The GitHub repository troniixx/aml2026-group-18 contains a labelled image folder "final" with 11 categories: bird, boar, dog, dragon, hare, horse, monkey, ram, rat, snake, tiger. Examples follow, each with its label.

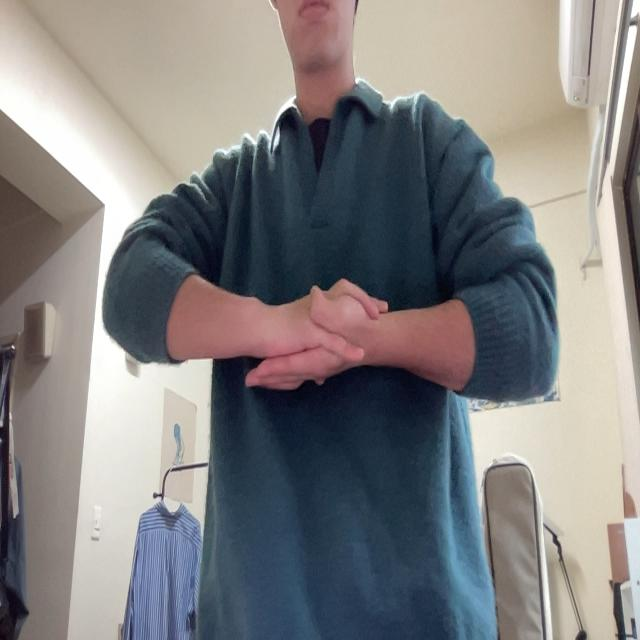
Label: monkey

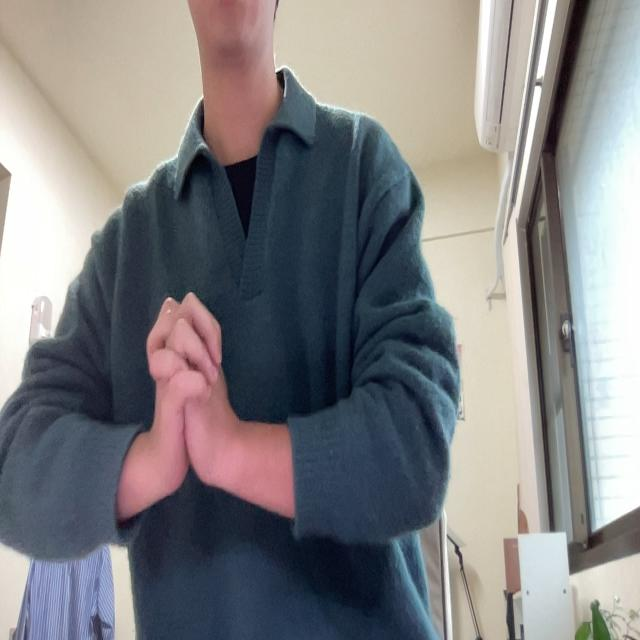
Label: snake

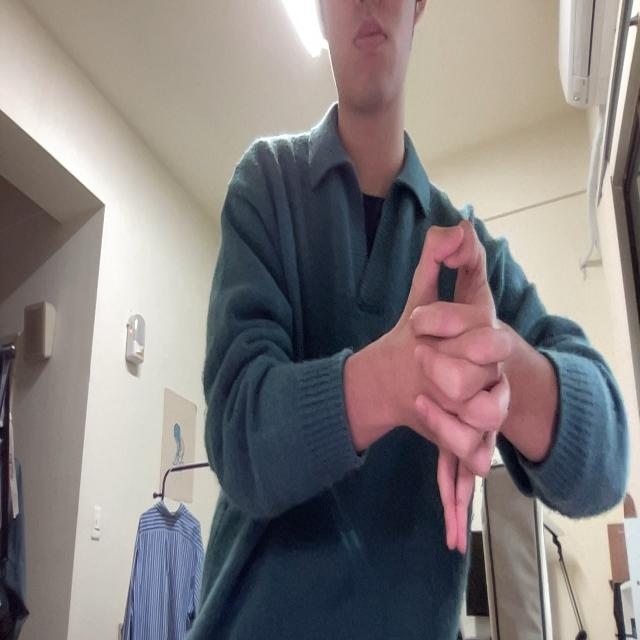
Label: dragon

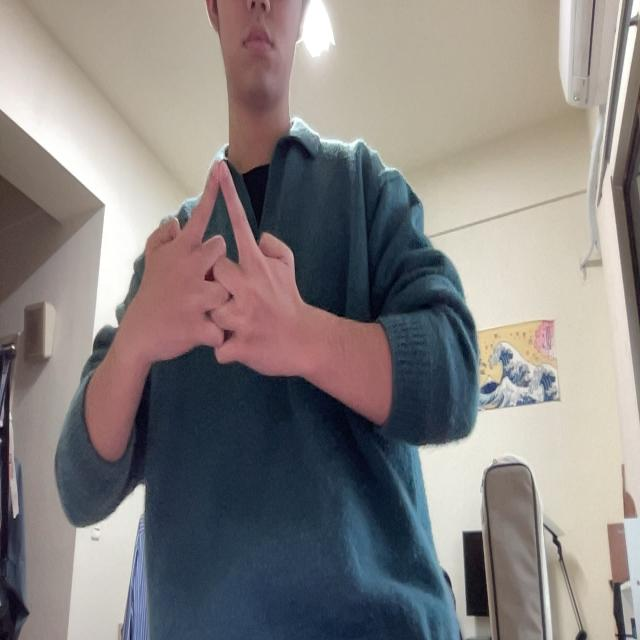
Label: horse

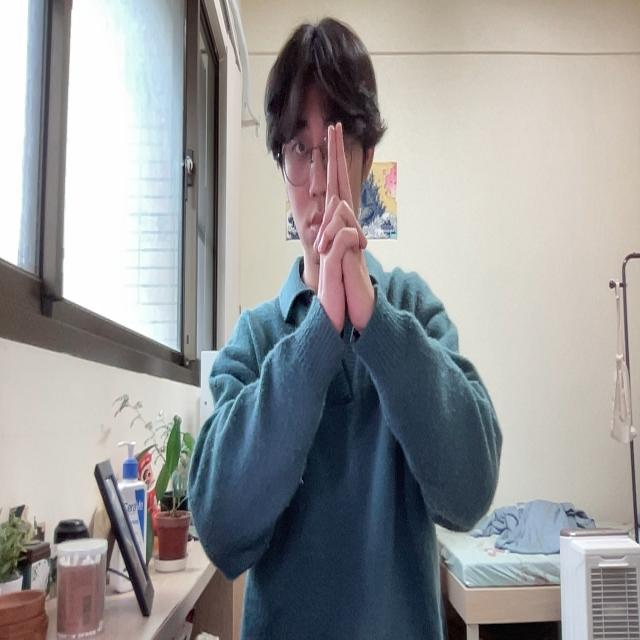
Label: tiger

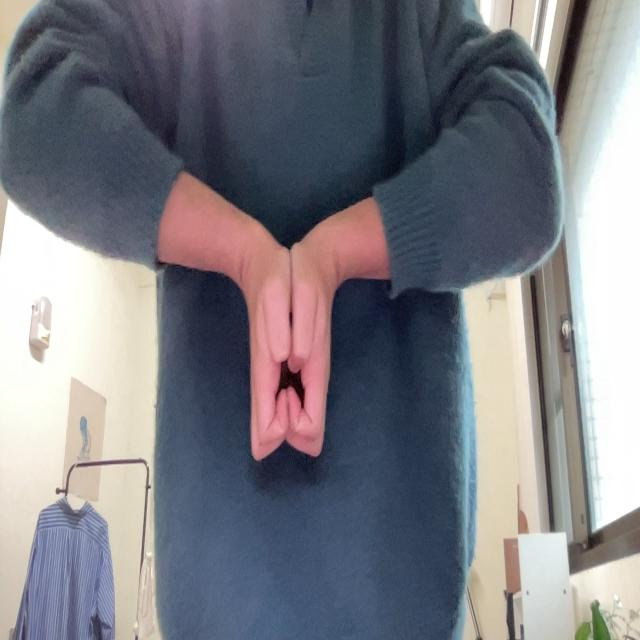
Label: boar
